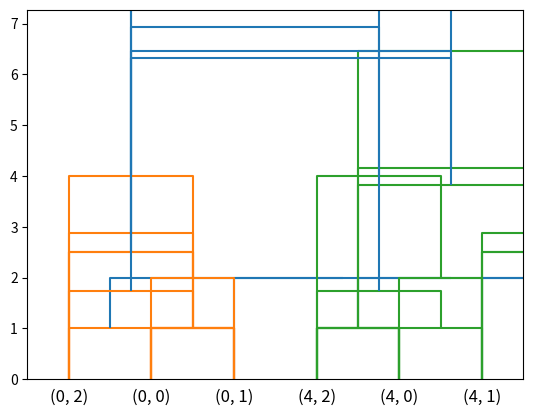

The script that saved this image:
from scipy.cluster.hierarchy import linkage, dendrogram
from scipy.spatial.distance import pdist
from scipy.cluster import hierarchy
import numpy as np
import matplotlib.pyplot as plt
%matplotlib inline

X = np.array([x for x in set(np.round(100*np.random.rand(100)).astype('int'))])
X = X[:8]
X

Y = [[x] for x in X]
Y

Z = pdist(Y)
Z   # ZはYの要素のペアそれぞれの距離の配列

pd = linkage(Z,method='ward') # ウォード法
dendro = dendrogram(pd,labels=X,truncate_mode='lastp')

pd = linkage(Z,method='single') # 最短距離法
dendro = dendrogram(pd,labels=X,truncate_mode='lastp')

pd = linkage(Z,method='average') # 群平均法
dendro = dendrogram(pd,labels=X,truncate_mode='lastp')

pd = linkage(Z,method='centroid') # 重心法
dendro = dendrogram(pd,labels=X,truncate_mode='lastp')

X=np.array([0,2,5,9,14,12])
Z = [[x] for x in X]
pd = linkage(pdist(Z),method='centroid') # 重心法
dendro = dendrogram(pd,labels=X,truncate_mode='lastp')

Z = [(0,0), (0,1), (0,2),(4,0), (4,1), (4,2)]
pd = linkage(pdist(Z),method='ward') # ウォード法
dendro = dendrogram(pd,labels=Z,truncate_mode='lastp')